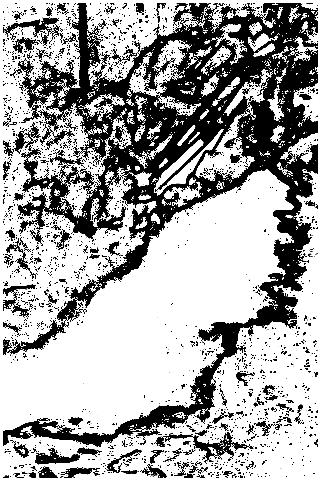

The data file committed next to this chart (first rows):
1, 1, 1, 1, 1, 1, 1, 1, 1, 1, 1, 1, 1, 1, 1, 1, 1, 1, 1, 1, 1, 1, 1, 1
1, 1, 1, 1, 1, 1, 1, 1, 1, 1, 1, 1, 1, 1, 1, 1, 1, 1, 1, 1, 1, 1, 1, 1
1, 1, 1, 1, 1, 1, 1, 1, 1, 1, 1, 1, 1, 1, 1, 1, 1, 1, 1, 1, 1, 1, 1, 1
1, 1, 1, 9.078, 8.878, 9.059, 9.14, 9.145, 5.886, 8.32, 8.03, 7.434, 7.048, 6.289, 5.503, 0, 0, 5.898, 6.583, 8.151, 7.938, 8.228, 9.215, 9.199
1, 1, 1, 9.119, 8.225, 8.989, 9.003, 8.994, 8.987, 9.124, 6.728, 8.701, 8.13, 6.777, 4.761, 4.677, 5.591, 6.424, 5.634, 7.777, 8.127, 9.132, 9.169, 8.818
1, 1, 1, 8.832, 8.542, 6.396, 7.495, 8.228, 8.962, 8.939, 9.141, 9.126, 8.933, 7.719, 7.192, 4.791, 4.971, 5.95, 7.509, 5.579, 9.048, 8.398, 8.464, 8.957
1, 1, 1, 8.111, 6.178, 6.271, 8.907, 5.133, 8.941, 8.479, 8.992, 3.429, 8.952, 6.808, 8.036, 8.095, 6.982, 7.245, 7.703, 5.27, 5.218, 8.885, 9.015, 9.116
1, 1, 1, 9.092, 5.232, 8.498, 8.999, 0.2559, 8.384, 8.769, 8.993, 9.148, 9.15, 7.841, 6.409, 8.565, 5.014, 0, 8.011, 0, 7.305, 5.069, 9.141, 8.176
1, 1, 1, 7.406, 8.17, 8.704, 8.024, 8.929, 9.18, 9.186, 8.788, 8.419, 8.2, 8.163, 7.805, 7.968, 7.865, 7.786, 4.157, 7.769, 5.933, 9.021, 7.784, 5.282
1, 1, 1, 6.61, 4.638, 8.474, 7.451, 8.393, 9.094, 9.101, 8.877, 8.273, 8.064, 7.907, 7.093, 6.766, 7.902, 6.736, 6.819, 4.444, 6.563, 7.22, 4.713, 4.984
1, 1, 1, 6.895, 8.013, 7.011, 7.321, 8.6, 8.173, 7.941, 8.379, 8.369, 8.125, 7.935, 6.216, 3.451, 5.469, 6.56, 4.5, 6.513, 6.565, 2.584, 3.249, 4.928
1, 1, 1, 0, 6.878, 5.816, 7.262, 9.133, 9.103, 8.302, 7.262, 7.983, 0, 8.244, 0.5032, 0.01121, 5.806, 0, 5.995, 6, 5.17, 3.62, 4.203, 1.143
1, 1, 1, 0, 5.426, 6.535, 8.074, 8.201, 0.6, 7.536, 7.757, 6.274, 7.856, 0, 2.289, 6.477, 4.147, 6.539, 0, 1.282, 5.569, 0, 1.903, 1.4
1, 1, 1, 4.472, 4.608, 7.256, 7.843, 6.74, 8.921, 8.279, 5.656, 7.026, 7.32, 4.501, 2.433, 5.767, 4.022, 3.584, 3.779, 0, 0, 6.477, 4.958, 0
1, 1, 1, 2.503, 3.43, 6.574, 6.731, 8.29, 3.326, 7.844, 8.891, 7.624, 2.896, 5.004, 2.908, 0, 0, 0, 2.358, 0, 4.187, 0, 1.151, 0
1, 1, 1, 7.188, 6.836, 3.147, 8.873, 8.858, 8.869, 8.922, 8.872, 6.489, 0, 4.823, 1.491, 0, 0.3133, 0, 0, 0, 1.791, 1.978, 0, 8.471
1, 1, 1, 3.432, 2.771, 7.09, 7.463, 8.407, 7.402, 7.671, 8.567, 7.775, 5.709, 3.753, 0, 0, 0, 0, 0, 0, 2.658, 3.955, 6.284, 8.544
1, 1, 1, 6.791, 0.7105, 8.499, 8.83, 5.806, 8.887, 6.229, 7.13, 3.641, 5.119, 4.891, 0, 0, 0, 0, 0, 0, 4.305, 4.555, 4.71, 7.818
1, 1, 1, 7.451, 8.274, 9.051, 9.046, 7.987, 8.473, 8.862, 9.087, 7.477, 6.047, 4.558, 4.697, 3.876, 0, 0, 2.463, 0, 0, 6.233, 4.477, 8.148
1, 1, 1, 6.742, 0, 7.793, 5.842, 8.665, 8.078, 7.617, 8.745, 9.04, 8.154, 5.393, 1.759, 0, 0, 0.9285, 2.175, 4.788, 6.172, 5.968, 5.259, 7.989
1, 1, 1, 8.956, 6.285, 8.488, 7.98, 7.858, 7.569, 8.943, 9.039, 8.835, 8.768, 7.08, 5.5, 3.745, 3.127, 4.032, 5.674, 5.778, 6.675, 6.573, 4.91, 9.046
1, 1, 1, 4.931, 9.026, 7.553, 7.774, 7.826, 3.129, 8.102, 5.685, 9.128, 9.108, 4.65, 6.431, 6.131, 0, 0.5407, 6.357, 4.604, 5.003, 4.898, 6.069, 5.715
1, 1, 1, 3.734, 5.383, 5.916, 3.745, 7.244, 7.399, 6.01, 2.656, 9.122, 8.579, 5.353, 3.547, 3.111, 2.58, 5.001, 5.02, 4.145, 2.045, 1.485, 1.147, 0.03083
1, 1, 1, 6.102, 6.483, 6.271, 7.003, 0, 6.328, 7.87, 7.453, 7.841, 4.399, 3.287, 0, 0, 0, 0, 1.228, 1.757, 0, 0, 0, 0
1, 1, 1, 7.373, 4.544, 2.378, 7.67, 0.7313, 6.176, 4.757, 2.803, 2.54, 0.5922, 0, 0, 0, 0, 0.01044, 0, 0, 0, 0, 0, 0
1, 1, 1, 0, 0, 6.048, 4.615, 5.355, 2.804, 0.5206, 1.715, 0, 0, 0, 0, 0, 0, 0, 0, 0, 0, 0, 0, 0
1, 1, 1, 4.88, 6.09, 6.79, 3.867, 0.7423, 0, 0, 1.079, 0, 0, 0, 0, 0.7387, 0, 0, 1.818, 0, 0.1214, 0, 0, 0
1, 1, 1, 0, 4.092, 3.959, 0, 0.971, 0, 0, 0, 0, 0, 0.09462, 0, 0, 0, 4.403, 5.128, 5.08, 3.479, 0.6508, 0, 0.7885
1, 1, 1, 0, 1.627, 2.837, 1.081, 0, 0, 0, 0, 0, 0, 0, 0, 2.693, 3.013, 6.085, 3.602, 0, 5.975, 5.602, 4.139, 6.067
1, 1, 1, 0, 0, 0, 0.6669, 0, 0, 0, 0, 0, 0.9558, 0.7214, 4.048, 6.844, 7.775, 6.782, 7.348, 7.538, 8.585, 8.526, 0, 1.951
1, 1, 1, 0, 0.6684, 0, 0, 0.9077, 0, 0, 0, 1.319, 0, 6.34, 5.694, 6.834, 6.548, 6.083, 4.038, 7.046, 2.15, 0, 7.09, 7.929
1, 1, 1, 0, 0.5605, 0.8193, 0, 0, 0, 0, 2.095, 3.2, 5.074, 3.757, 4.534, 5.508, 6.958, 6.02, 5.559, 8.18, 6.437, 0.4667, 5.594, 5.637
1, 1, 1, 0.01512, 0.9389, 0, 0, 2.99, 0, 0, 3.092, 6.64, 6.429, 6.234, 1.941, 7.289, 0, 6.909, 5.81, 4.965, 6.376, 7.92, 0, 7.507
1, 1, 1, 3.283, 2.727, 6.264, 0, 0, 1.405, 4.311, 0, 1.286, 3.543, 0, 3.032, 0, 0, 5.325, 4.488, 6.647, 6.92, 3.734, 0, 8.193
1, 1, 1, 7.543, 3.667, 0.417, 4.528, 0, 4.761, 2.886, 0, 0, 2.674, 0, 2.87, 3.788, 2.482, 6.139, 0, 6.564, 6.51, 7.861, 0, 7.878
1, 1, 1, 8.794, 6.018, 1.203, 3.553, 0.19, 0.6258, 5.944, 2.898, 1.084, 0, 0.8293, 2.77, 3.008, 4.366, 5.204, 6.429, 7.963, 8.223, 5.169, 6.99, 6.972
1, 1, 1, 5.116, 5.705, 4.839, 1.67, 0, 2.311, 4.906, 2.431, 1.436, 0, 0, 0, 0, 4.259, 5.323, 6.503, 8.032, 6.36, 5.912, 5.624, 4.711
1, 1, 1, 5.237, 3.994, 6.69, 1.818, 6.408, 4.814, 3.999, 0, 3.918, 0, 4.589, 5.018, 0, 1.231, 3.133, 3.011, 5.058, 5.823, 4.588, 0, 0
1, 1, 1, 3.692, 4.846, 1.881, 2.617, 0, 0, 1.29, 4.28, 0.4154, 0, 1.692, 0, 4.69, 5.248, 4.59, 3.839, 3.657, 2.184, 2.354, 0, 0
1, 1, 1, 0, 0, 2.708, 2.738, 6.752, 0, 6.433, 7.072, 0, 5.544, 0, 0.54, 5.083, 3.893, 0, 0, 1.22, 0, 0, 0, 0
1, 1, 1, 0, 0, 3.805, 0, 2.267, 6.287, 6.989, 5.771, 4.248, 5.117, 3.144, 3.773, 6.074, 2.832, 0, 0, 0, 0, 0, 0, 0
1, 1, 1, 0, 5.236, 4.81, 4.156, 7.37, 7.04, 8.529, 8.492, 8.295, 0, 0, 5.774, 0, 0, 0, 0.6037, 0, 0, 0, 0, 0
1, 1, 1, 1.439, 0, 3.752, 5.989, 8.653, 7.791, 7.142, 8.648, 8.3, 5.837, 4.532, 3.62, 5.457, 0, 2.585, 0, 0, 0, 0, 0, 0
1, 1, 1, 0, 0, 4.469, 6.537, 7.766, 8.991, 9.219, 8.625, 8.472, 3.874, 6.316, 5.504, 5.206, 0, 1.197, 0, 2.059, 0, 0, 1.423, 3.891
1, 1, 1, 5.348, 0, 2.865, 6.475, 8.524, 9.111, 9.088, 8.63, 7.553, 7.653, 0, 0, 1.941, 0, 3.002, 0, 0, 2.913, 2.054, 4.263, 3.61
1, 1, 1, 6.131, 5.546, 1.747, 6.61, 9.007, 8.822, 9.206, 8.022, 7.855, 5.77, 6.374, 1.797, 0, 0.1561, 0, 0, 0, 0, 2.371, 2.359, 6.175
1, 1, 1, 0, 5.134, 7.729, 8.741, 8.813, 8.897, 8.939, 8.816, 7.901, 5.849, 0, 0, 0, 0, 0, 0, 0, 0.6689, 0, 0, 4.557
1, 1, 1, 2.063, 6.004, 4.235, 8.233, 9.039, 8.8, 9.199, 7.706, 7.963, 7.015, 0, 0, 0, 0, 0.7924, 0, 0, 0.7383, 0, 0, 3.278
1, 1, 1, 3.15, 4.338, 0, 7.354, 4.024, 9.008, 8.567, 6.049, 7.841, 5.542, 1.453, 0.07801, 0, 0, 1.715, 0, 0, 0, 0, 0, 1.976
1, 1, 1, 0, 2.596, 6.531, 6.71, 7.112, 5.346, 5.208, 8.812, 6.334, 1.88, 1.485, 0.8325, 0, 0, 0, 0, 0, 0, 0, 3.766, 2.69
1, 1, 1, 0, 0.8789, 0, 3.016, 5.398, 2.009, 8.222, 7.286, 8.759, 4.039, 2.913, 1.909, 0, 0, 3.115, 0, 0, 0, 0, 2.247, 2.884
1, 1, 1, 3.737, 6.101, 5.826, 1.629, 4.745, 0, 7.516, 0.8661, 6.569, 5.999, 0, 3.766, 2.705, 2.17, 3.085, 0, 0, 0, 0, 2.865, 2.311
1, 1, 1, 7.456, 6.475, 6.435, 0.9145, 5.43, 0, 4.484, 0.001655, 7.049, 0.2197, 7.027, 3.376, 5.074, 3.524, 4.251, 0, 3.406, 0, 0, 2.286, 2.352
1, 1, 1, 6.003, 7.622, 6.823, 2.046, 3.011, 7.049, 4.222, 6.415, 6.657, 7.888, 0, 6.649, 0, 5.332, 6.808, 4.829, 5.524, 4.023, 3.133, 0, 6.493
1, 1, 1, 8.8, 7.743, 8.093, 0, 5.242, 6.909, 7.599, 4.496, 7.624, 0, 3.507, 1.388, 5.737, 5.661, 4.862, 6.67, 4.776, 4.602, 4.406, 5.123, 7.38
1, 1, 1, 6.486, 8.266, 5.495, 3.762, 0, 3.22, 6.76, 8.036, 6.187, 6.013, 4.694, 1.806, 4.364, 5.867, 2.088, 0, 0, 4.801, 4.405, 6.588, 6.998
1, 1, 1, 8.621, 4.733, 7.164, 8.137, 8.051, 8.107, 8.252, 2.881, 6.272, 0, 0, 3.139, 0, 0, 3.545, 3.856, 3.522, 1.065, 0.567, 4.537, 0
1, 1, 1, 8.617, 3.241, 7.505, 7.497, 4.918, 3.368, 8.363, 7.387, 7.834, 4.497, 0, 4.251, 0, 0, 2.609, 0, 0, 0.7911, 2.009, 5.689, 5.373
1, 1, 1, 8.863, 6.437, 7.808, 7.048, 5.736, 0.4422, 8.655, 7.037, 2.934, 2.484, 0, 1.028, 0, 0, 4.369, 0, 0, 6.304, 5.309, 5.814, 0.958
1, 1, 1, 8.873, 9.074, 8.927, 6.297, 8.995, 3.298, 8.928, 8.68, 1.858, 0, 0, 0.5573, 4.278, 2.342, 4.225, 6.958, 7.471, 0.9478, 0.6043, 6.827, 5.41
1, 1, 1, 0, 8.616, 8.838, 8.674, 7.002, 6.307, 8.83, 7.731, 2.436, 5.6, 3.155, 4.258, 4.606, 5.345, 6.85, 6.111, 4.466, 1.09, 2.679, 4.389, 4.732
... 420 more rows
